pico-8 play session: hold → + tap 🅾, after a click and taps of 🅾, ❎, 🅾+❎, 🅾 in the second before t = 0

[t = 1 s] hold → ~1s, tap 🅾 ~2×
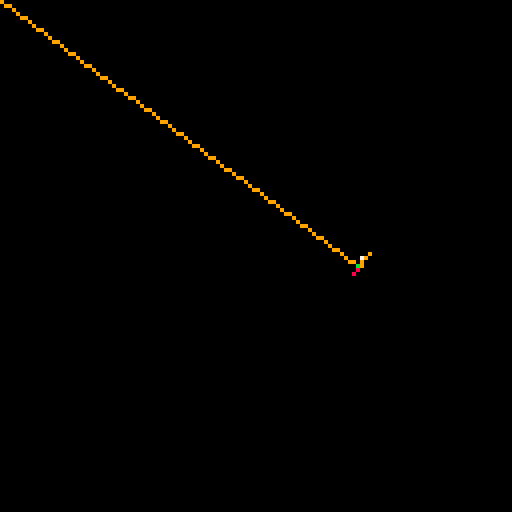
[t = 2 s] hold → ~2s, tap 🅾 ~4×
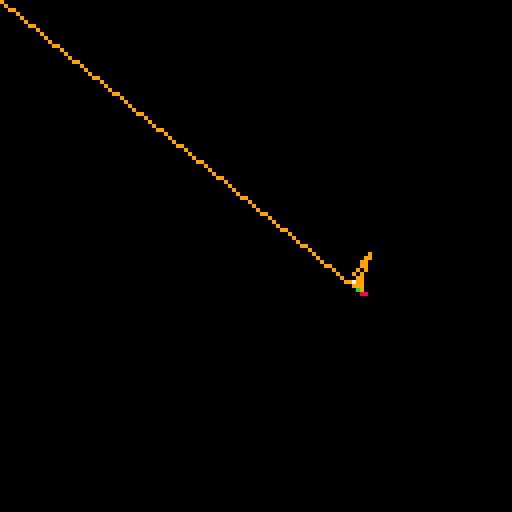
[t = 4 s] hold → ~4s, tap 🅾 ~7×
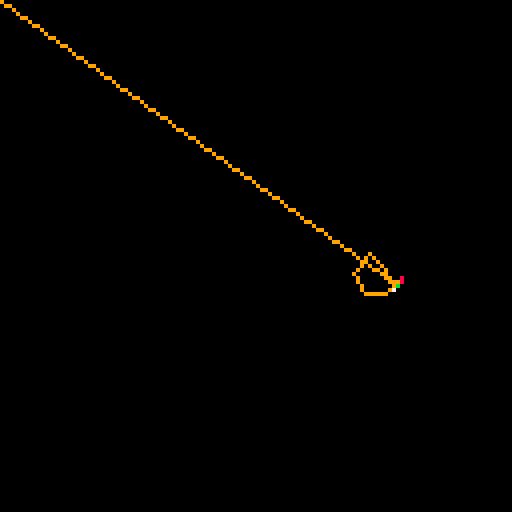
[t = 6 s] hold → ~6s, tap 🅾 ~10×
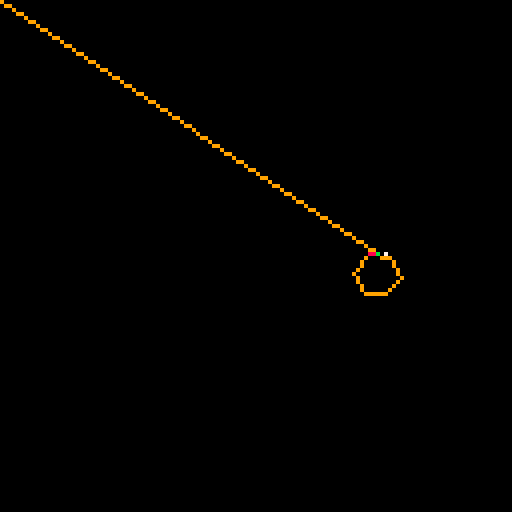
[t = 8 s] hold → ~8s, tap 🅾 ~14×
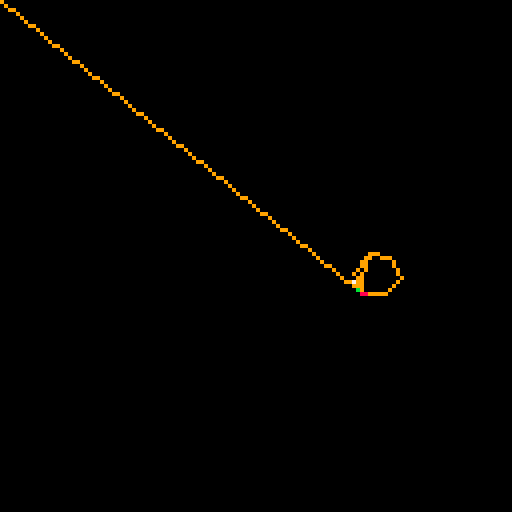

pico-8 cartridge
version 38
__lua__
p = {x=63,y=63}

l = {}

rot = 0

function add_p(x,y)

	t = {x,y}
	
	add(l, t)

end

function _init()
	
	add_p(0,0)
	add_p(p.x,p.y)
end

function _update()
	
	
		p.x += cos(rot / 360)
		p.y += sin(rot / 360)

	l[2][1] = p.x
	l[2][2] = p.y
	
	if btn(⬅️) then rot += 10 end
	if btn(➡️) then rot -= 10 end
	
		
	if time() % 1 == 0 then
		add_p(p.x,p.y)
	end
	
end

function _draw()
	cls()
	
	draw_lines()
	
	pset(p.x,p.y,11)
	pset(cos(rot/360)*2+p.x,sin(rot/360)*2+p.y,7)

	check_hit()
	


end

function draw_lines()
	
	for i = 1,#l do
	
		if i == #l then
			line(l[i][1],l[i][2],p.x,p.y,8)
		else
			
			x1,y1 = l[i][1],l[i][2]
			x2,y2 = l[i+1][1],l[i+1][2]
			
			line(x1,y1,x2,y2,9)
		end
		
	end	
end

function check_hit()
		
		if #l < 3 then
			return
		end
		
		zar = 3
		
		x1,y1 = l[zar][1],l[zar][2]
		x2,y2 = l[1][1],l[1][2]
		
		slope = (y2-y1)/(x2-x1)
		
		for z = x1,x2,.01 do
			pset(z,z*slope,12)

		end
		

	
end
__gfx__
00000000000000000000000000000000000000000000000000000000000000000000000000000000000000000000000000000000000000000000000000000000
00000000004444400000000000000000000000000000000000000000000000000000000000000000000000000000000000000000000000000000000000000000
0070070004fffff00000000000000000000000000000000000000000000000000000000000000000000000000000000000000000000000000000000000000000
0007700004f75f750000000000000000000000000000000000000000000000000000000000000000000000000000000000000000000000000000000000000000
0007700000fffff00000000000000000000000000000000000000000000000000000000000000000000000000000000000000000000000000000000000000000
00700700002111100000000000000000000000000000000000000000000000000000000000000000000000000000000000000000000000000000000000000000
00000000002111100000000000000000000000000000000000000000000000000000000000000000000000000000000000000000000000000000000000000000
00000000008800880000000000000000000000000000000000000000000000000000000000000000000000000000000000000000000000000000000000000000
